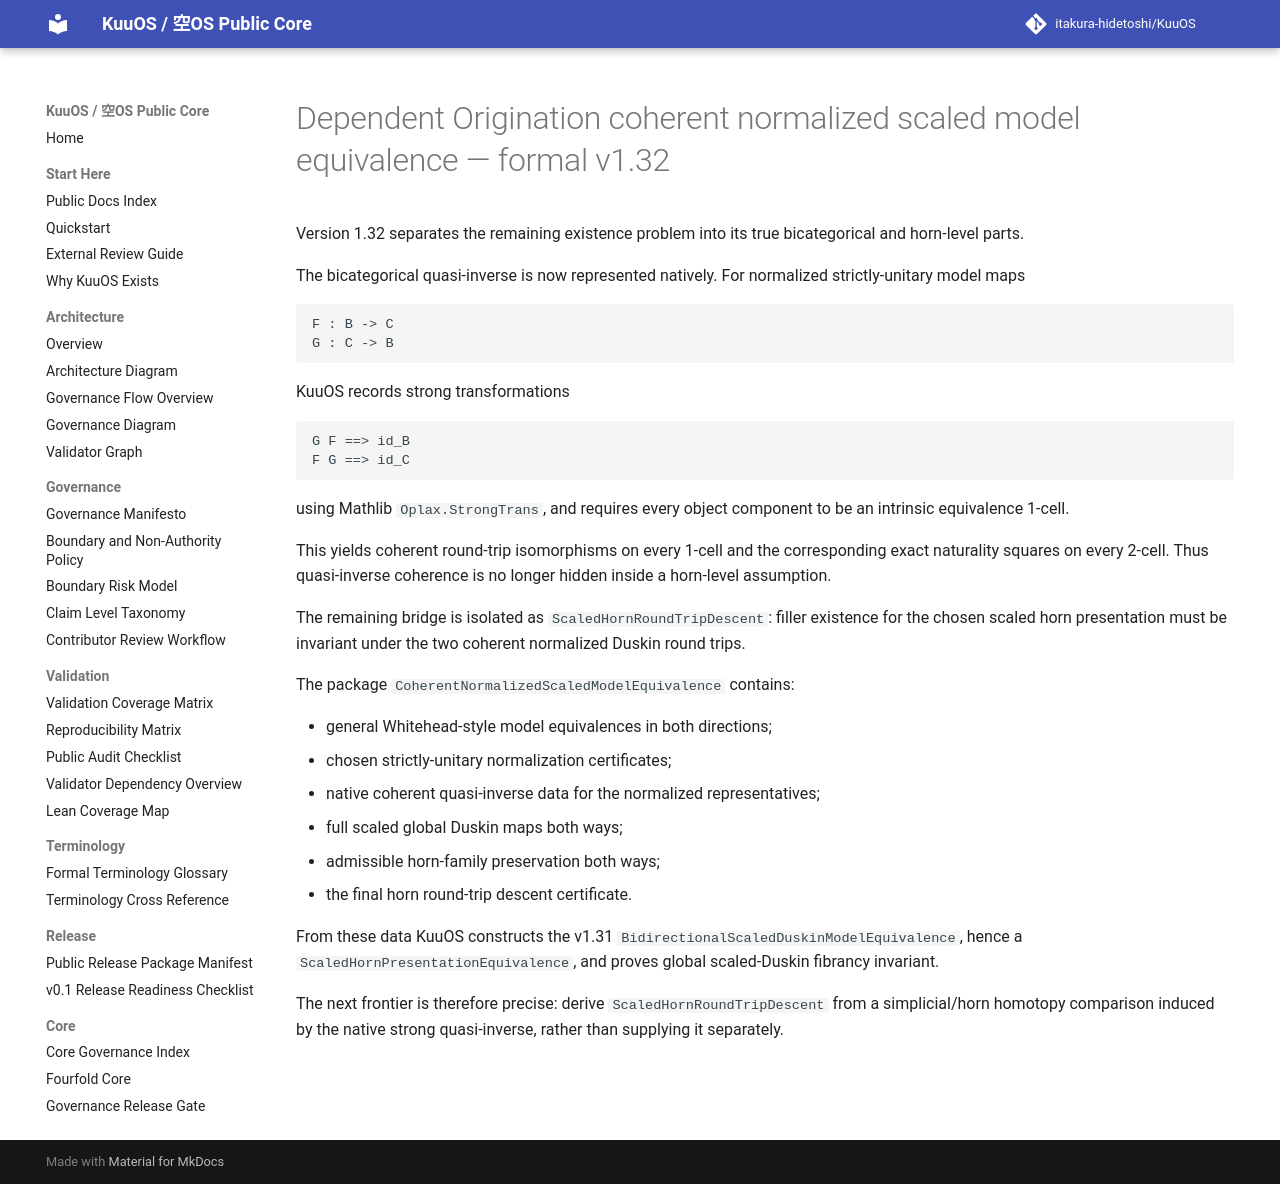

repository: itakura-hidetoshi/KuuOS · page: DEPENDENT_ORIGINATION_COHERENT_NORMALIZED_SCALED_MODEL_EQUIVALENCE_FORMAL_v1_32/index.html · generator: mkdocs

# Dependent Origination coherent normalized scaled model equivalence — formal v1.32

Version 1.32 separates the remaining existence problem into its true bicategorical and horn-level parts.

The bicategorical quasi-inverse is now represented natively. For normalized strictly-unitary model maps

```text
F : B -> C
G : C -> B
```

KuuOS records strong transformations

```text
G F ==> id_B
F G ==> id_C
```

using Mathlib `Oplax.StrongTrans`, and requires every object component to be an intrinsic equivalence 1-cell.

This yields coherent round-trip isomorphisms on every 1-cell and the corresponding exact naturality squares on every 2-cell. Thus quasi-inverse coherence is no longer hidden inside a horn-level assumption.

The remaining bridge is isolated as `ScaledHornRoundTripDescent`: filler existence for the chosen scaled horn presentation must be invariant under the two coherent normalized Duskin round trips.

The package `CoherentNormalizedScaledModelEquivalence` contains:

- general Whitehead-style model equivalences in both directions;
- chosen strictly-unitary normalization certificates;
- native coherent quasi-inverse data for the normalized representatives;
- full scaled global Duskin maps both ways;
- admissible horn-family preservation both ways;
- the final horn round-trip descent certificate.

From these data KuuOS constructs the v1.31 `BidirectionalScaledDuskinModelEquivalence`, hence a `ScaledHornPresentationEquivalence`, and proves global scaled-Duskin fibrancy invariant.

The next frontier is therefore precise: derive `ScaledHornRoundTripDescent` from a simplicial/horn homotopy comparison induced by the native strong quasi-inverse, rather than supplying it separately.
